Dataset: dataset (GitHub, rupachauhan-16/-Real-Time-Leaf-Fruit-Disease-Detection). Classes: apple black rot, apple healthy, tomato early blight, tomato healthy.

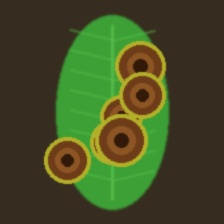
Label: tomato early blight

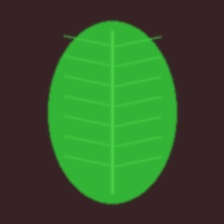
Label: tomato healthy

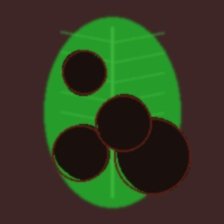
Label: apple black rot

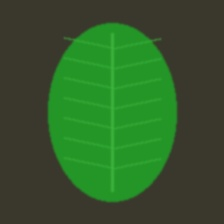
Label: apple healthy

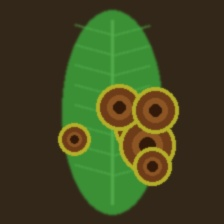
Label: tomato early blight

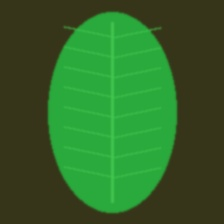
Label: tomato healthy
